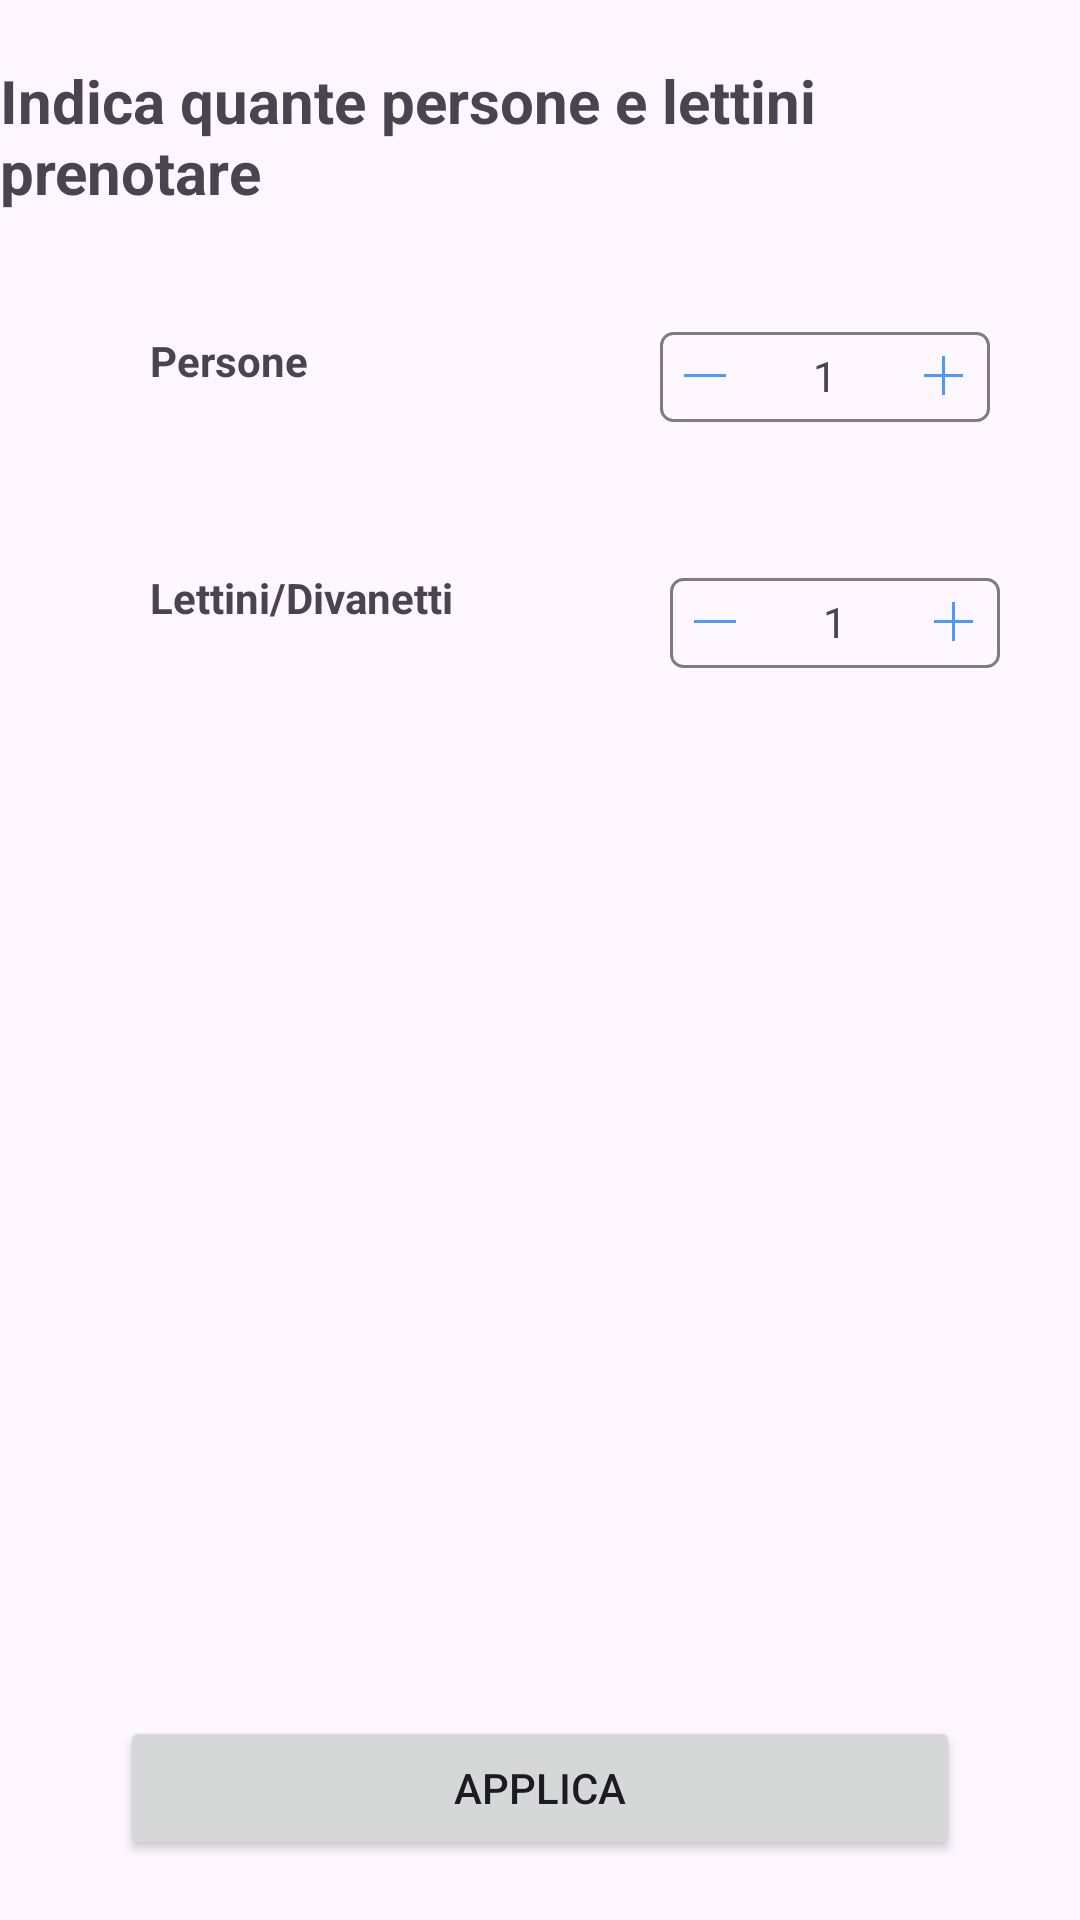

Reconstruct the res/layout file that produces this screen, plus the resources it refers to.
<!-- AndroidManifest.xml: application theme Theme.LidoBalneare -->
<!-- res/layout/view_num_person_nested.xml -->
<?xml version="1.0" encoding="utf-8"?>
<androidx.constraintlayout.widget.ConstraintLayout xmlns:android="http://schemas.android.com/apk/res/android"
    xmlns:app="http://schemas.android.com/apk/res-auto"
    android:layout_width="match_parent"
    android:layout_height="wrap_content">

    <TextView
        android:id="@+id/textView"
        android:layout_width="wrap_content"
        android:layout_height="wrap_content"
        android:layout_marginTop="20dp"
        android:textStyle="bold"
        android:textSize="20sp"
        android:text="@string/titolo_view_num_persone"
        app:layout_constraintEnd_toEndOf="parent"
        app:layout_constraintStart_toStartOf="parent"
        app:layout_constraintTop_toTopOf="parent" />

    <TextView
        android:id="@+id/textView2"
        android:layout_width="wrap_content"
        android:layout_height="wrap_content"
        android:layout_marginStart="50dp"
        android:textStyle="bold"
        android:layout_marginTop="40dp"
        android:text="@string/text1_view_num_persone"
        app:layout_constraintStart_toStartOf="parent"
        app:layout_constraintTop_toBottomOf="@+id/textView" />

    <TextView
        android:id="@+id/textView3"
        android:layout_width="wrap_content"
        android:layout_height="wrap_content"
        android:layout_marginStart="50dp"
        android:layout_marginTop="60dp"
        android:textStyle="bold"
        android:text="@string/text2_view_num_persone"
        app:layout_constraintStart_toStartOf="parent"
        app:layout_constraintTop_toBottomOf="@+id/textView2" />


    <LinearLayout
        android:id="@+id/linearLayout2"
        android:layout_width="wrap_content"
        android:layout_height="wrap_content"
        android:layout_marginTop="40dp"
        android:layout_marginBottom="50dp"
        android:background="@drawable/rectangle_shape"
        android:orientation="horizontal"
        android:padding="5dp"
        app:layout_constraintBottom_toBottomOf="@id/barrieraBottone"
        app:layout_constraintEnd_toEndOf="parent"
        app:layout_constraintHorizontal_bias="0.797"
        app:layout_constraintStart_toEndOf="@+id/textView2"
        app:layout_constraintTop_toBottomOf="@+id/textView"
        app:layout_constraintVertical_bias="0.0">


        <ImageButton
            android:id="@+id/meno1"
            android:layout_width="20dp"
            android:layout_height="20dp"
            android:layout_gravity="center_vertical"
            android:background="#00FFFFFF"
            android:contentDescription="@string/bottone_meno"
            app:srcCompat="@drawable/baseline_meno" />

        <TextView
            android:id="@+id/textNumVariabile1"
            android:layout_width="10dp"
            android:layout_height="18dp"
            android:layout_gravity="center_horizontal"
            android:layout_marginLeft="25dp"
            android:layout_marginRight="25dp"
            android:gravity="center_horizontal"
            android:text="@string/_1" />

        <ImageButton
            android:id="@+id/add1"
            android:layout_width="20dp"
            android:layout_height="20dp"
            android:layout_gravity="center_vertical"
            android:background="#00FFFFFF"
            android:contentDescription="@string/bottone_piu"
            app:srcCompat="@drawable/baseline_add" />
    </LinearLayout>

    <LinearLayout
        android:id="@+id/linearLayout3"
        android:layout_width="wrap_content"
        android:layout_height="wrap_content"
        android:layout_marginTop="52dp"
        android:layout_marginBottom="50dp"
        android:background="@drawable/rectangle_shape"
        android:orientation="horizontal"
        android:padding="5dp"
        app:layout_constraintBottom_toBottomOf="@id/barrieraBottone"
        app:layout_constraintEnd_toEndOf="parent"
        app:layout_constraintHorizontal_bias="0.729"
        app:layout_constraintStart_toEndOf="@+id/textView3"
        app:layout_constraintTop_toBottomOf="@+id/linearLayout2"
        app:layout_constraintVertical_bias="0.0">


        <ImageButton
            android:id="@+id/meno2"
            android:layout_width="20dp"
            android:layout_height="20dp"
            android:layout_gravity="center_vertical"
            android:background="#00FFFFFF"

            android:contentDescription="@string/bottone_meno"
            app:srcCompat="@drawable/baseline_meno" />

        <TextView
            android:id="@+id/textNumVariabile2"
            android:layout_width="10dp"
            android:layout_height="18dp"
            android:layout_gravity="center_horizontal"
            android:layout_marginLeft="25dp"
            android:layout_marginRight="25dp"
            android:gravity="center_horizontal"
            android:text="@string/_1" />

        <ImageButton
            android:id="@+id/add2"
            android:layout_width="20dp"
            android:layout_height="20dp"
            android:layout_gravity="center_vertical"

            android:background="#00FFFFFF"
            android:contentDescription="@string/bottone_piu"
            app:srcCompat="@drawable/baseline_add" />
    </LinearLayout>

    <Button
        android:id="@+id/buttonApplica"
        android:layout_width="match_parent"
        android:layout_height="wrap_content"
        android:layout_marginRight="40dp"
        android:layout_marginLeft="40dp"
        android:layout_marginTop="30dp"
        android:layout_marginBottom="20dp"
        android:text="Applica"
        app:layout_constraintBottom_toBottomOf="parent"
        app:layout_constraintEnd_toEndOf="parent"
        app:layout_constraintStart_toStartOf="parent"
        app:layout_constraintTop_toBottomOf="@+id/barrieraBottone"
        app:layout_constraintVertical_bias="1.0" />

    <androidx.constraintlayout.widget.Barrier
        android:id="@+id/barrieraBottone"
        android:layout_width="wrap_content"
        android:layout_height="wrap_content"
        app:barrierDirection="top"
         />



</androidx.constraintlayout.widget.ConstraintLayout>
<!-- resources referenced by this layout -->
<resources>
  <!-- drawable baseline_add (drawable) -->
  <vector android:height="24dp"
  
      android:viewportHeight="24" android:viewportWidth="24"
      android:width="24dp" xmlns:android="http://schemas.android.com/apk/res/android">
      <path android:fillColor="@color/celeste" android:pathData="M18,12h-6v6h-1v-6H5v-1h6V5h1v6h6v2z"/>
  </vector>
  <!-- drawable baseline_meno (drawable) -->
  <vector android:height="24dp"
      android:viewportHeight="24" android:viewportWidth="24"
      android:width="24dp" xmlns:android="http://schemas.android.com/apk/res/android">
      <path android:fillColor="@color/celeste"
          android:fillType="evenOdd" android:pathData="M5,11h14v1h-14z"/>
  </vector>
  <!-- drawable rectangle_shape (drawable) -->
  <?xml version="1.0" encoding="utf-8"?>
  <shape xmlns:android="http://schemas.android.com/apk/res/android">
      <stroke
          android:width="1dp"
          android:color="#80000000"/>
      <corners android:radius="4dp"/>
  </shape>
  <string name="_1">1</string>
  <string name="bottone_meno">bottone meno</string>
  <string name="bottone_piu">bottone piu</string>
  <string name="text1_view_num_persone">Persone</string>
  <string name="text2_view_num_persone">Lettini/Divanetti</string>
  <string name="titolo_view_num_persone">Indica quante persone e lettini prenotare</string>
  <style name="Theme.LidoBalneare" parent="Base.Theme.LidoBalneare">
          <item name="android:screenOrientation">portrait</item>
      </style>
  <color name="celeste">#CC2182FF</color>
  <style name="Base.Theme.LidoBalneare" parent="Theme.Material3.DayNight.NoActionBar">
          
          
      </style>
</resources>
